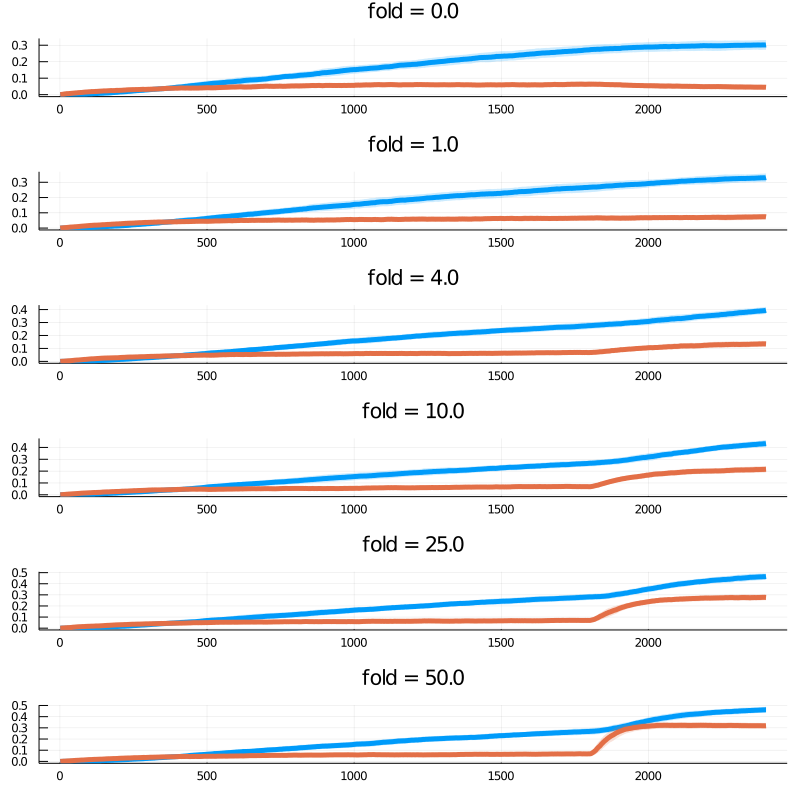

The file beside this chart, header and first rows:
time, ABCD, ABC, sd_ABCD, sd_ABC
1.0, 0.0, 0.0, 0.0, 0.0
2.0, 0.0, 8.0e-5, 0.0, 0.0005608
3.0, 0.0, 0.0003086, 0.0, 0.001069
4.0, 0.0, 0.0004457, 0.0, 0.00126
5.0, 1.7142857142857142e-5, 0.00072, 0.0003207, 0.001654
6.0, 1.7142857142857142e-5, 0.0008914, 0.0003207, 0.001874
7.0, 1.7142857142857142e-5, 0.001109, 0.0003207, 0.002033
8.0, 1.7142857142857142e-5, 0.0012, 0.0003207, 0.00207
9.0, 5.1428571428571436e-5, 0.001337, 0.0005539, 0.002245
10.0, 5.1428571428571436e-5, 0.001634, 0.0005539, 0.002539
11.0, 6.857142857142857e-5, 0.001874, 0.0006387, 0.002768
12.0, 6.857142857142857e-5, 0.002057, 0.0006387, 0.002852
13.0, 8.571428571428571e-5, 0.00224, 0.000713, 0.002938
14.0, 8.571428571428573e-5, 0.002446, 0.000713, 0.003082
15.0, 8.571428571428573e-5, 0.002651, 0.000713, 0.003249
16.0, 8.571428571428573e-5, 0.002857, 0.000713, 0.003327
17.0, 0.0001029, 0.003143, 0.0007799, 0.003537
18.0, 0.00012, 0.003269, 0.0008412, 0.003533
19.0, 0.00012, 0.003463, 0.0008412, 0.003625
20.0, 0.0001371, 0.003589, 0.000898, 0.003723
21.0, 0.0001371, 0.003737, 0.000898, 0.003791
22.0, 0.0001543, 0.003874, 0.000951, 0.003893
23.0, 0.0001714, 0.004091, 0.001001, 0.003993
24.0, 0.0001886, 0.004297, 0.001048, 0.004196
25.0, 0.0002057, 0.004514, 0.001093, 0.004299
26.0, 0.0002229, 0.004674, 0.001136, 0.00433
27.0, 0.0002571, 0.004914, 0.001217, 0.004345
28.0, 0.0002914, 0.00504, 0.001292, 0.004395
29.0, 0.0003086, 0.005234, 0.001327, 0.004495
30.0, 0.0003429, 0.00536, 0.001395, 0.004525
31.0, 0.0003771, 0.00552, 0.001527, 0.004575
32.0, 0.0004114, 0.005611, 0.001585, 0.004692
33.0, 0.0004629, 0.005771, 0.001666, 0.004654
34.0, 0.0004629, 0.005977, 0.001666, 0.004766
35.0, 0.0004971, 0.006137, 0.001718, 0.004859
36.0, 0.0005314, 0.006297, 0.001767, 0.004824
37.0, 0.0005657, 0.006514, 0.001924, 0.004862
38.0, 0.0005829, 0.006629, 0.001946, 0.004896
39.0, 0.0006343, 0.006766, 0.002008, 0.004979
40.0, 0.0006857, 0.006891, 0.002117, 0.005049
41.0, 0.0007371, 0.007097, 0.002172, 0.005135
42.0, 0.0008571, 0.007257, 0.00229, 0.005205
43.0, 0.0009086, 0.007474, 0.002381, 0.005253
44.0, 0.0009257, 0.007714, 0.002396, 0.005379
45.0, 0.0009771, 0.00784, 0.002482, 0.005431
46.0, 0.0009943, 0.008137, 0.002496, 0.005557
47.0, 0.001046, 0.008297, 0.002577, 0.005681
48.0, 0.001097, 0.00856, 0.002615, 0.005666
49.0, 0.001114, 0.00872, 0.002628, 0.005728
50.0, 0.001114, 0.008869, 0.002628, 0.005791
51.0, 0.001166, 0.009029, 0.002702, 0.005906
52.0, 0.001149, 0.0092, 0.002652, 0.00597
53.0, 0.001183, 0.009371, 0.002676, 0.00596
54.0, 0.001217, 0.009543, 0.002699, 0.005914
55.0, 0.001269, 0.009783, 0.002769, 0.006005
56.0, 0.001337, 0.009954, 0.002848, 0.006084
57.0, 0.001371, 0.01018, 0.002868, 0.006194
58.0, 0.001457, 0.01029, 0.002915, 0.006256
59.0, 0.001526, 0.01045, 0.002985, 0.00637
60.0, 0.001594, 0.01057, 0.003085, 0.006425
... 2,340 more rows
